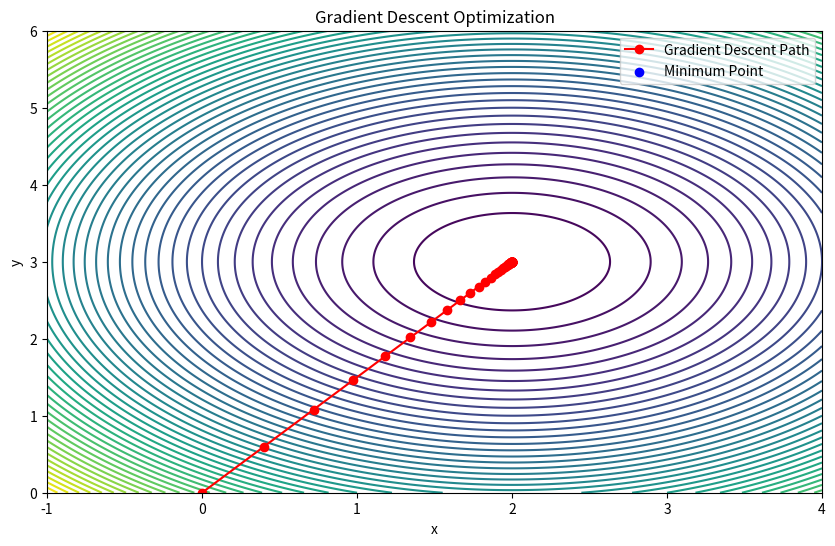

This figure's Python source:
import numpy as np

class GradientDescent:
    def __init__(self, func, learning_rate=0.01, max_iter=1000, tolerance=1e-6, epsilon=1e-8):
        """
        Initialize the GradientDescent optimizer.

        :param func: The function to minimize.
        :param learning_rate: The learning rate for the gradient descent updates.
        :param max_iter: The maximum number of iterations to perform.
        :param tolerance: The tolerance for stopping the algorithm.
        :param epsilon: A small value for numerical gradient estimation.
        """
        self.func = func
        self.learning_rate = learning_rate
        self.max_iter = max_iter
        self.tolerance = tolerance
        self.epsilon = epsilon

    def numerical_gradient(self, x):
        """
        Estimate the gradient of the function at x using finite differences.

        :param x: The point at which to estimate the gradient.
        :return: The estimated gradient.
        """
        grad = np.zeros_like(x)
        fx = self.func(*x)
        for i in range(len(x)):
            x_eps = x.copy()
            x_eps[i] += self.epsilon
            grad[i] = (self.func(*x_eps) - fx) / self.epsilon
        return grad

    def optimize(self, start):
        """
        Perform gradient descent optimization.

        :param start: The starting point for the optimization.
        :return: The found minimum point and the history of points.
        """
        x = np.array(start, dtype=float)
        history = [x.copy()]
        for _ in range(self.max_iter):
            grad = self.numerical_gradient(x)
            x = x - self.learning_rate * grad
            history.append(x.copy())
            if np.linalg.norm(grad) < self.tolerance:
                break
        return x, np.array(history)

# Example usage
def func(x, y):
    return (x - 2)**2 + (y - 3)**2

# Parameters
start = [0.0, 0.0]
learning_rate = 0.1
max_iter = 1000
tolerance = 1e-6

# Create GradientDescent instance
gd = GradientDescent(func, learning_rate, max_iter, tolerance)

# Run optimization
min_point, history = gd.optimize(start)

# Results
print(f"Minimum point: {min_point}")
print(f"Minimum value: {func(*min_point)}")

# Plotting the function and the descent path
import matplotlib.pyplot as plt

X, Y = np.meshgrid(np.linspace(-1, 4, 400), np.linspace(0, 6, 400))
Z = func(X, Y)

plt.figure(figsize=(10, 6))
plt.contour(X, Y, Z, levels=50)
plt.plot(history[:, 0], history[:, 1], 'ro-', label='Gradient Descent Path')
plt.scatter([min_point[0]], [min_point[1]], color='blue', label='Minimum Point')
plt.xlabel('x')
plt.ylabel('y')
plt.title('Gradient Descent Optimization')
plt.legend()
plt.show()
